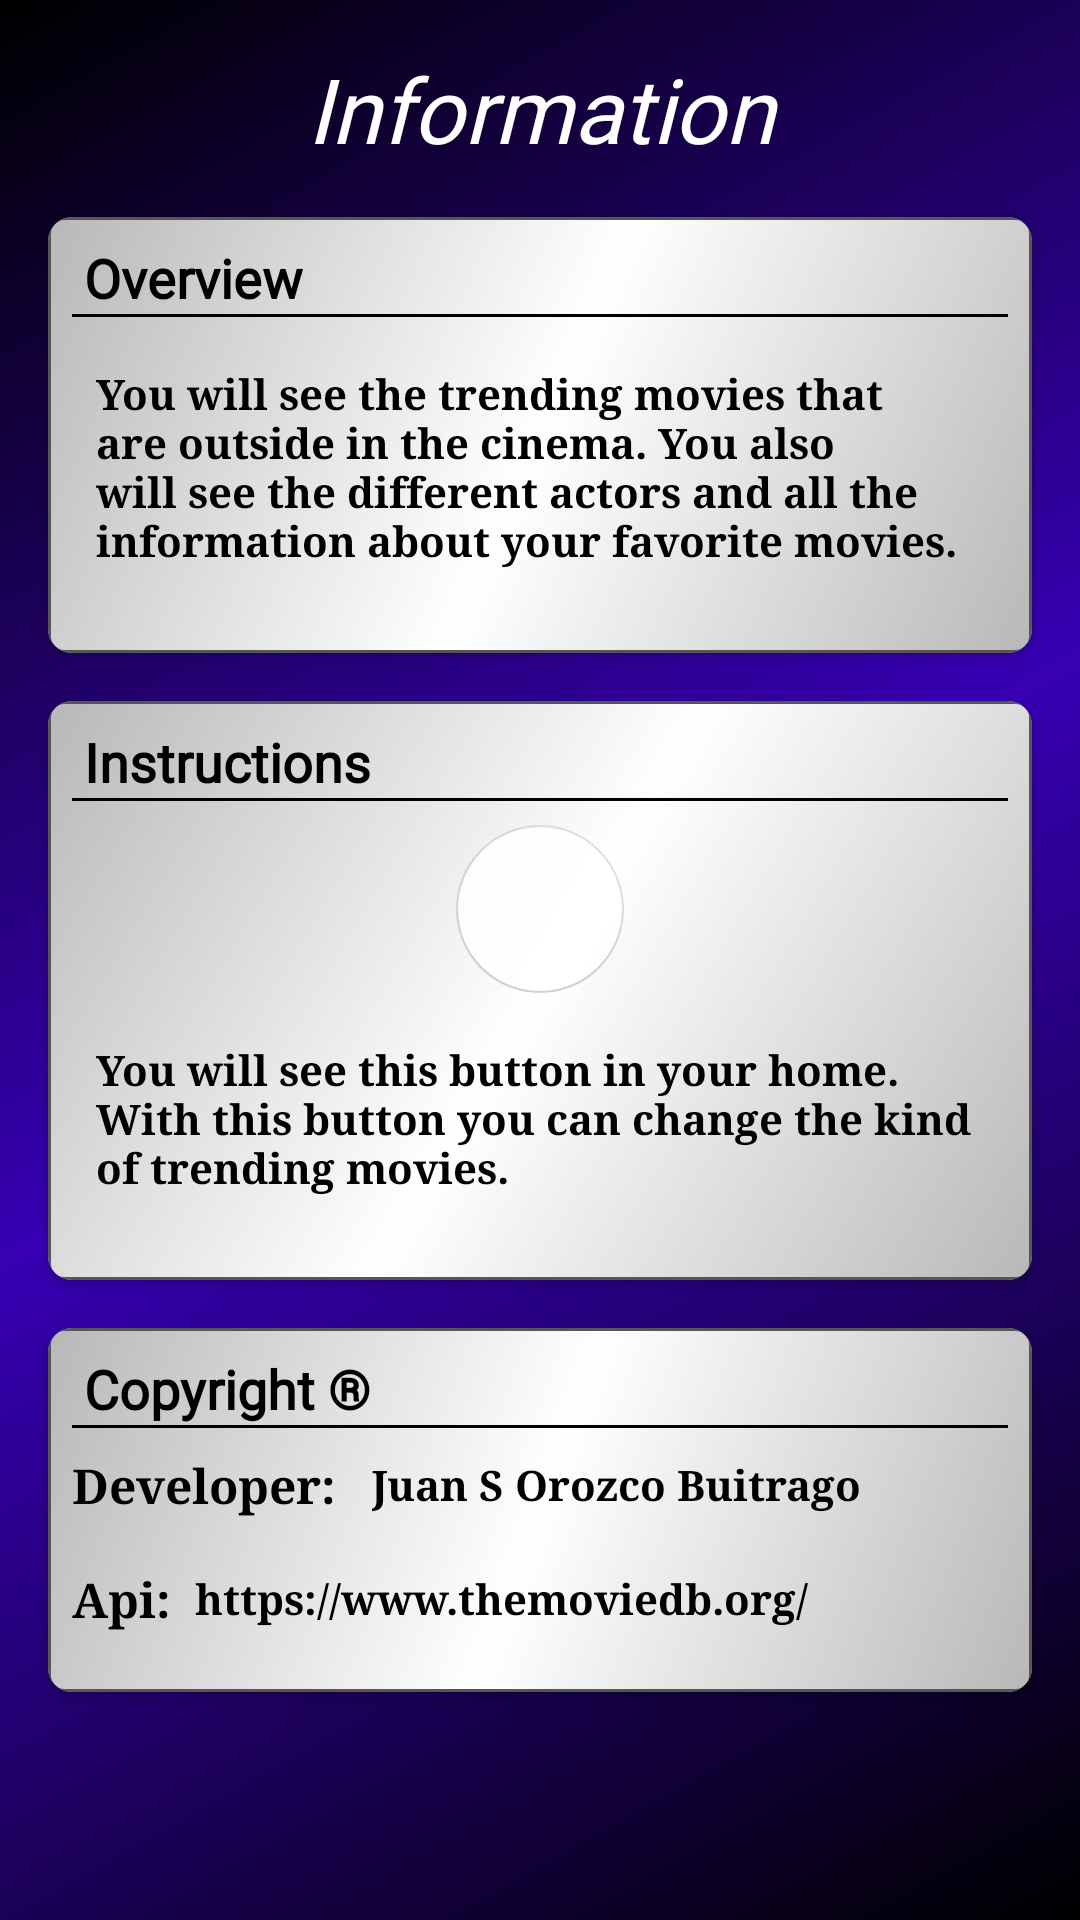

This screen was rendered from an Android layout file. Write that file and the resources it references.
<!-- AndroidManifest.xml: application theme Theme.Movietail -->
<!-- res/layout/fragment_info.xml -->
<?xml version="1.0" encoding="utf-8"?>
<androidx.constraintlayout.widget.ConstraintLayout xmlns:android="http://schemas.android.com/apk/res/android"
    xmlns:app="http://schemas.android.com/apk/res-auto"
    xmlns:tools="http://schemas.android.com/tools"
    android:layout_width="match_parent"
    android:layout_height="match_parent"
    tools:context=".view.fragments.info.InfoFragment"
    android:background="@drawable/movie_background">

    <TextView
        android:id="@+id/informationTextView"
        android:layout_width="match_parent"
        android:layout_height="wrap_content"
        android:layout_margin="16dp"
        android:fontFamily="@font/courgette"
        android:gravity="center"
        android:text="@string/information"
        android:textColor="@color/white"
        android:textSize="30sp"
        android:textStyle="normal|italic"
        app:layout_constraintEnd_toEndOf="parent"
        app:layout_constraintHorizontal_bias="0.0"
        app:layout_constraintStart_toStartOf="parent"
        app:layout_constraintTop_toTopOf="parent" />

    <androidx.cardview.widget.CardView
        android:id="@+id/overviewCardView"
        android:layout_width="match_parent"
        android:layout_height="wrap_content"
        android:layout_marginStart="16dp"
        android:layout_marginTop="16dp"
        android:layout_marginEnd="16dp"
        android:elevation="10dp"
        app:cardCornerRadius="8dp"
        app:layout_constraintEnd_toEndOf="parent"
        app:layout_constraintStart_toStartOf="parent"
        app:layout_constraintTop_toBottomOf="@+id/informationTextView">

        <LinearLayout
            android:layout_width="match_parent"
            android:layout_height="match_parent"
            android:background="@drawable/movie_cardview_background"
            android:orientation="vertical">

            <TextView
                android:layout_width="match_parent"
                android:layout_height="wrap_content"
                android:layout_gravity="center"
                android:layout_marginStart="8dp"
                android:layout_marginTop="8dp"
                android:fontFamily="@font/courgette"
                android:gravity="start"
                android:text="Overview"
                android:textColor="@color/black"
                android:textSize="18sp"
                android:textStyle="bold" />

            <com.google.android.material.divider.MaterialDivider
                android:layout_width="match_parent"
                android:layout_height="1dp"
                android:layout_marginStart="8dp"
                android:layout_marginEnd="8dp"
                android:background="@color/black"
                />

            <TextView
                android:id="@+id/overviewTextView"
                android:layout_width="match_parent"
                android:layout_height="wrap_content"
                android:layout_gravity="center"
                android:fontFamily="serif"
                android:gravity="start"
                android:padding="16dp"
                android:text="@string/overview_information"
                android:textColor="@color/black"
                android:textSize="14sp"
                android:textStyle="bold" />

        </LinearLayout>

    </androidx.cardview.widget.CardView>

    <androidx.cardview.widget.CardView
        android:id="@+id/instructionsCardView"
        android:layout_width="match_parent"
        android:layout_height="wrap_content"
        android:layout_marginStart="16dp"
        android:layout_marginTop="16dp"
        android:layout_marginEnd="16dp"
        android:elevation="10dp"
        app:cardCornerRadius="8dp"
        app:layout_constraintEnd_toEndOf="parent"
        app:layout_constraintStart_toStartOf="parent"
        app:layout_constraintTop_toBottomOf="@+id/overviewCardView">

        <LinearLayout
            android:layout_width="match_parent"
            android:layout_height="match_parent"
            android:background="@drawable/movie_cardview_background"
            android:orientation="vertical">

            <TextView
                android:layout_width="match_parent"
                android:layout_height="wrap_content"
                android:layout_gravity="center"
                android:layout_marginStart="8dp"
                android:layout_marginTop="8dp"
                android:fontFamily="@font/courgette"
                android:gravity="start"
                android:text="@string/instructions"
                android:textColor="@color/black"
                android:textSize="18sp"
                android:textStyle="bold" />

            <com.google.android.material.divider.MaterialDivider
                android:layout_width="match_parent"
                android:layout_height="1dp"
                android:layout_marginStart="8dp"
                android:layout_marginEnd="8dp"
                android:background="@color/black"
                />

            <com.google.android.material.floatingactionbutton.FloatingActionButton
                android:id="@+id/movies_floating"
                style="@style/GradientFabRed"
                android:layout_width="wrap_content"
                android:layout_height="wrap_content"
                android:backgroundTint="@color/semi_transparent"
                android:layout_marginTop="8dp"
                android:enabled="false"
                android:layout_gravity="center"
                android:contentDescription="@string/buttom_for_to_see_the_different_kind_of_movies"
                android:foreground="@drawable/floating_background"
                android:src="@drawable/ic_movies"
                app:maxImageSize="30dp" />

            <TextView
                android:layout_width="match_parent"
                android:layout_height="wrap_content"
                android:layout_gravity="center"
                android:fontFamily="serif"
                android:gravity="start"
                android:padding="16dp"
                android:text="@string/instructions_information"
                android:textColor="@color/black"
                android:textSize="14sp"
                android:textStyle="bold" />

        </LinearLayout>

    </androidx.cardview.widget.CardView>

    <androidx.cardview.widget.CardView
        android:layout_width="match_parent"
        android:layout_height="wrap_content"
        android:layout_marginStart="16dp"
        android:layout_marginTop="16dp"
        android:layout_marginEnd="16dp"
        android:elevation="10dp"
        app:cardCornerRadius="8dp"
        app:layout_constraintEnd_toEndOf="parent"
        app:layout_constraintStart_toStartOf="parent"
        app:layout_constraintTop_toBottomOf="@+id/instructionsCardView">

        <LinearLayout
            android:layout_width="match_parent"
            android:layout_height="match_parent"
            android:background="@drawable/movie_cardview_background"
            android:orientation="vertical">

            <TextView
                android:layout_width="match_parent"
                android:layout_height="wrap_content"
                android:layout_gravity="center"
                android:layout_marginStart="8dp"
                android:layout_marginTop="8dp"
                android:fontFamily="@font/courgette"
                android:gravity="start"
                android:text="@string/copyright"
                android:textColor="@color/black"
                android:textSize="18sp"
                android:textStyle="bold" />

            <com.google.android.material.divider.MaterialDivider
                android:layout_width="match_parent"
                android:layout_height="1dp"
                android:layout_marginStart="8dp"
                android:layout_marginEnd="8dp"
                android:background="@color/black"
                />


            <LinearLayout
                android:layout_width="match_parent"
                android:layout_height="wrap_content"
                android:orientation="horizontal"
                android:layout_margin="8dp"
                >

                <TextView
                    android:layout_width="wrap_content"
                    android:layout_height="wrap_content"
                    android:layout_gravity="center"
                    android:fontFamily="serif"
                    android:gravity="start"
                    android:text="Developer: "
                    android:textColor="@color/black"
                    android:textSize="16sp"
                    android:textStyle="bold" />

                <TextView
                    android:layout_width="wrap_content"
                    android:layout_height="wrap_content"
                    android:layout_gravity="center"
                    android:layout_marginStart="8dp"
                    android:fontFamily="serif"
                    android:gravity="start"
                    android:text="@string/developer"
                    android:textColor="@color/black"
                    android:textSize="14sp"
                    android:textStyle="bold" />

            </LinearLayout>


            <LinearLayout
                android:layout_width="match_parent"
                android:layout_height="wrap_content"
                android:orientation="horizontal"
                android:layout_margin="8dp">

                <TextView
                    android:layout_width="wrap_content"
                    android:layout_height="wrap_content"
                    android:layout_gravity="center"
                    android:fontFamily="serif"
                    android:gravity="start"
                    android:text="@string/api"
                    android:textColor="@color/black"
                    android:textSize="16sp"
                    android:textStyle="bold" />

                <TextView
                    android:layout_width="wrap_content"
                    android:layout_height="wrap_content"
                    android:layout_gravity="center"
                    android:fontFamily="serif"
                    android:gravity="start"
                    android:text="@string/api_information"
                    android:layout_marginStart="8dp"
                    android:textColor="@color/black"
                    android:textSize="14sp"
                    android:textStyle="bold"
                    />

            </LinearLayout>

        </LinearLayout>

    </androidx.cardview.widget.CardView>



</androidx.constraintlayout.widget.ConstraintLayout>
<!-- resources referenced by this layout -->
<resources>
  <color name="black">#FF000000</color>
  <color name="semi_transparent">#E4FFFFFF</color>
  <color name="white">#FFFFFFFF</color>
  <!-- drawable floating_background (drawable) -->
  <?xml version="1.0" encoding="utf-8"?>
  <layer-list xmlns:android="http://schemas.android.com/apk/res/android">
      <item>
          <shape android:shape="oval">
              <gradient
                  android:type="linear"
                  android:angle="45"
                  android:startColor="#6D6D6D"
                  android:centerColor="@color/white"
                  android:endColor="#6D6D6D" />
              <size
                  android:width="56dp"
                  android:height="56dp" />
  
              <stroke
                  android:width="0.5dp"
                  android:color="@color/purple_700"/>
          </shape>
  
      </item>
  
      <item
          android:drawable="@drawable/ic_movies"
          android:width="32dp"
          android:height="32dp"
          android:gravity="center"
          />
  </layer-list>
  <!-- drawable movie_background (drawable) -->
  <?xml version="1.0" encoding="utf-8"?>
  <shape android:shape="rectangle"
      xmlns:android="http://schemas.android.com/apk/res/android">
  
      <gradient
          android:startColor="@color/black"
          android:centerColor="@color/purple_700"
          android:endColor="@color/black"
          android:type="linear"
          android:useLevel="true"
          android:angle="135"/>
  
  </shape>
  <!-- drawable movie_cardview_background (drawable) -->
  <?xml version="1.0" encoding="utf-8"?>
  <shape android:shape="rectangle"
      xmlns:android="http://schemas.android.com/apk/res/android">
  
      <gradient
          android:startColor="#47000000"
          android:centerColor="#FFFFFF"
          android:endColor="#47000000"
          android:angle="315"/>
  
      <corners android:radius="5dp"/>
  
      <stroke
          android:color="@color/grey"
          android:width="1dp"/>
  
      <padding android:bottom="12dp"/>
  
  </shape>
  <string name="api">Api:</string>
  <string name="api_information">https://www.themoviedb.org/</string>
  <string name="buttom_for_to_see_the_different_kind_of_movies">Buttom for to see the different kind of movies</string>
  <string name="copyright">Copyright ®</string>
  <string name="developer">Juan S Orozco Buitrago</string>
  <string name="information">Information</string>
  <string name="instructions">Instructions</string>
  <string name="instructions_information">You will see this button in your home. With this button you can change the kind of trending movies. </string>
  <string name="overview_information">You will see the trending movies that are outside in the cinema. You also will see the different actors and all the information about your favorite movies.</string>
  <style name="GradientFabRed" parent="Widget.AppCompat.ImageButton">
          <item name="android:layout_height">@dimen/fab_size</item>
          <item name="android:layout_width">@dimen/fab_size</item>
          <item name="android:elevation">@dimen/fab_elevation</item>
          <item name="android:background">@drawable/floating_background</item>
      </style>
  <style name="Theme.Movietail" parent="Theme.MaterialComponents.DayNight.NoActionBar">
          
          <item name="colorPrimary">@color/purple_500</item>
          <item name="colorPrimaryVariant">@color/purple_700</item>
          <item name="colorOnPrimary">@color/white</item>
          
          <item name="colorSecondary">@color/teal_200</item>
          <item name="colorSecondaryVariant">@color/teal_700</item>
          <item name="colorOnSecondary">@color/black</item>
          
          <item name="android:statusBarColor">?attr/colorPrimaryVariant</item>
          
      </style>
  <color name="purple_700">#FF3700B3</color>
  <color name="grey">#565656</color>
  <dimen name="fab_size">54dp</dimen>
  <dimen name="fab_elevation">15dp</dimen>
  <color name="purple_500">#FF6200EE</color>
  <color name="teal_200">#FF03DAC5</color>
  <color name="teal_700">#FF018786</color>
</resources>
